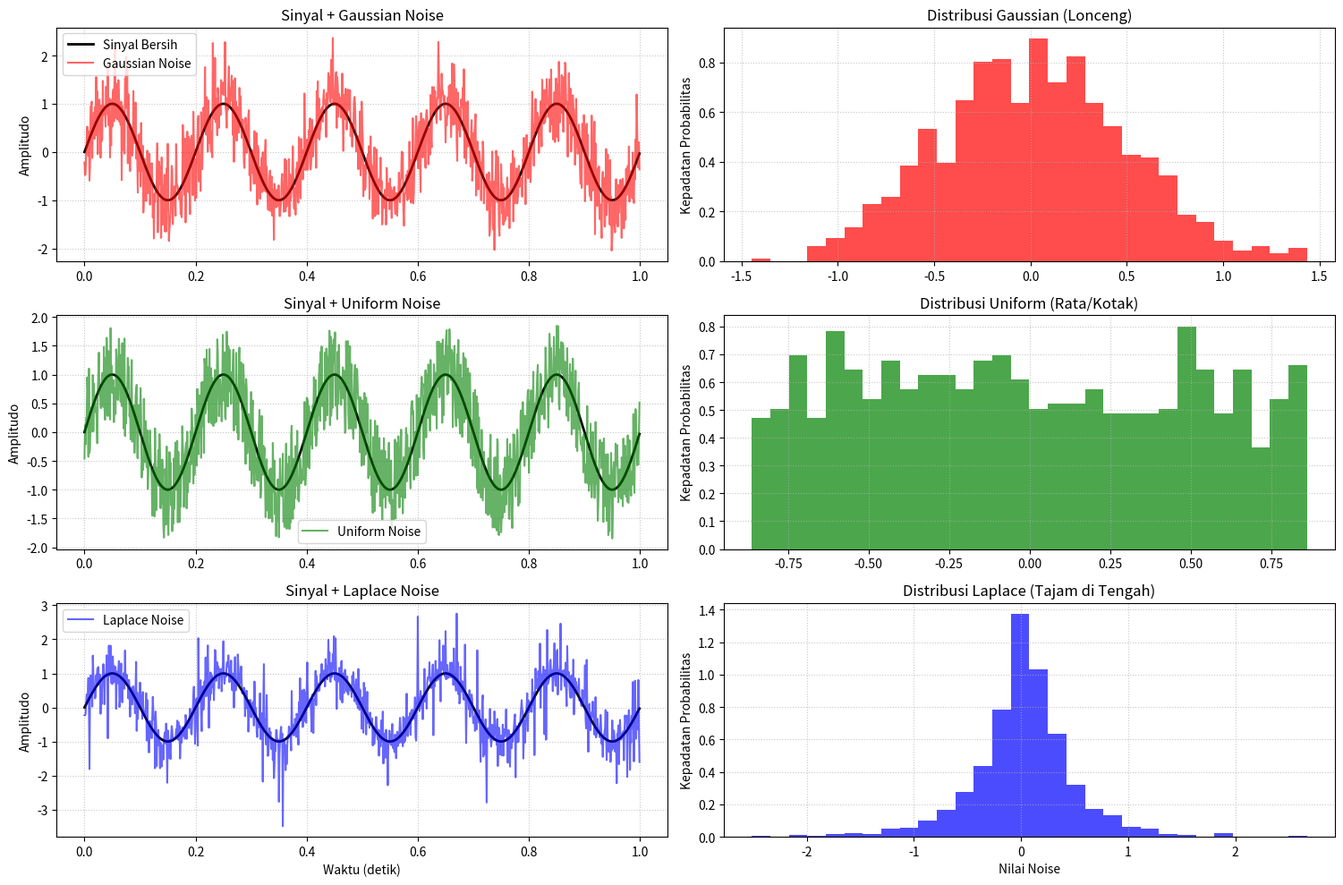

The script that saved this image:
import numpy as np
import matplotlib.pyplot as plt

def main():
    # 1. Parameter Sinyal Dasar
    fs = 1000          # Frekuensi sampling (Hz)
    t = np.arange(0, 1.0, 1/fs)  # Waktu dari 0 sampai 1 detik
    f_signal = 5       # Frekuensi sinyal (5 Hz)
    
    # Sinyal bersih (Sinusoida murni)
    s_clean = np.sin(2 * np.pi * f_signal * t)

    # 2. Pembuatan Berbagai Jenis Noise
    std_dev = 0.5
    num_samples = len(t)
    
    # A. Gaussian Noise
    noise_gaussian = np.random.normal(loc=0.0, scale=std_dev, size=num_samples)
    
    # B. Uniform Noise
    range_uniform = np.sqrt(12) * std_dev / 2
    noise_uniform = np.random.uniform(low=-range_uniform, high=range_uniform, size=num_samples)
    
    # C. Laplace Noise
    b_laplace = std_dev / np.sqrt(2)
    noise_laplace = np.random.laplace(loc=0.0, scale=b_laplace, size=num_samples)

    # 3. Mencampur Sinyal dengan Noise
    s_noisy_gaussian = s_clean + noise_gaussian
    s_noisy_uniform = s_clean + noise_uniform
    s_noisy_laplace = s_clean + noise_laplace

    # 4. Visualisasi
    plt.figure(figsize=(15, 10))

    # --- Kolom Kiri: Sinyal di Domain Waktu ---
    plt.subplot(3, 2, 1)
    plt.plot(t, s_clean, 'k-', linewidth=2, label='Sinyal Bersih')
    plt.plot(t, s_noisy_gaussian, 'r-', alpha=0.6, label='Gaussian Noise')
    plt.title('Sinyal + Gaussian Noise')
    plt.ylabel('Amplitudo')
    plt.legend()
    plt.grid(True, linestyle=':', alpha=0.7)

    plt.subplot(3, 2, 3)
    plt.plot(t, s_clean, 'k-', linewidth=2)
    plt.plot(t, s_noisy_uniform, 'g-', alpha=0.6, label='Uniform Noise')
    plt.title('Sinyal + Uniform Noise')
    plt.ylabel('Amplitudo')
    plt.legend()
    plt.grid(True, linestyle=':', alpha=0.7)

    plt.subplot(3, 2, 5)
    plt.plot(t, s_clean, 'k-', linewidth=2)
    plt.plot(t, s_noisy_laplace, 'b-', alpha=0.6, label='Laplace Noise')
    plt.title('Sinyal + Laplace Noise')
    plt.xlabel('Waktu (detik)')
    plt.ylabel('Amplitudo')
    plt.legend()
    plt.grid(True, linestyle=':', alpha=0.7)

    # --- Kolom Kanan: Distribusi (Histogram) Noise ---
    bins = 30
    
    plt.subplot(3, 2, 2)
    plt.hist(noise_gaussian, bins=bins, color='red', alpha=0.7, density=True)
    plt.title('Distribusi Gaussian (Lonceng)')
    plt.ylabel('Kepadatan Probabilitas')
    plt.grid(True, linestyle=':', alpha=0.7)

    plt.subplot(3, 2, 4)
    plt.hist(noise_uniform, bins=bins, color='green', alpha=0.7, density=True)
    plt.title('Distribusi Uniform (Rata/Kotak)')
    plt.ylabel('Kepadatan Probabilitas')
    plt.grid(True, linestyle=':', alpha=0.7)

    plt.subplot(3, 2, 6)
    plt.hist(noise_laplace, bins=bins, color='blue', alpha=0.7, density=True)
    plt.title('Distribusi Laplace (Tajam di Tengah)')
    plt.xlabel('Nilai Noise')
    plt.ylabel('Kepadatan Probabilitas')
    plt.grid(True, linestyle=':', alpha=0.7)

    plt.tight_layout()
    plt.show()

if __name__ == "__main__":
    try:
        main()
    except KeyboardInterrupt:
        print("\nJendela plot ditutup. Program selesai dijalankan.")
